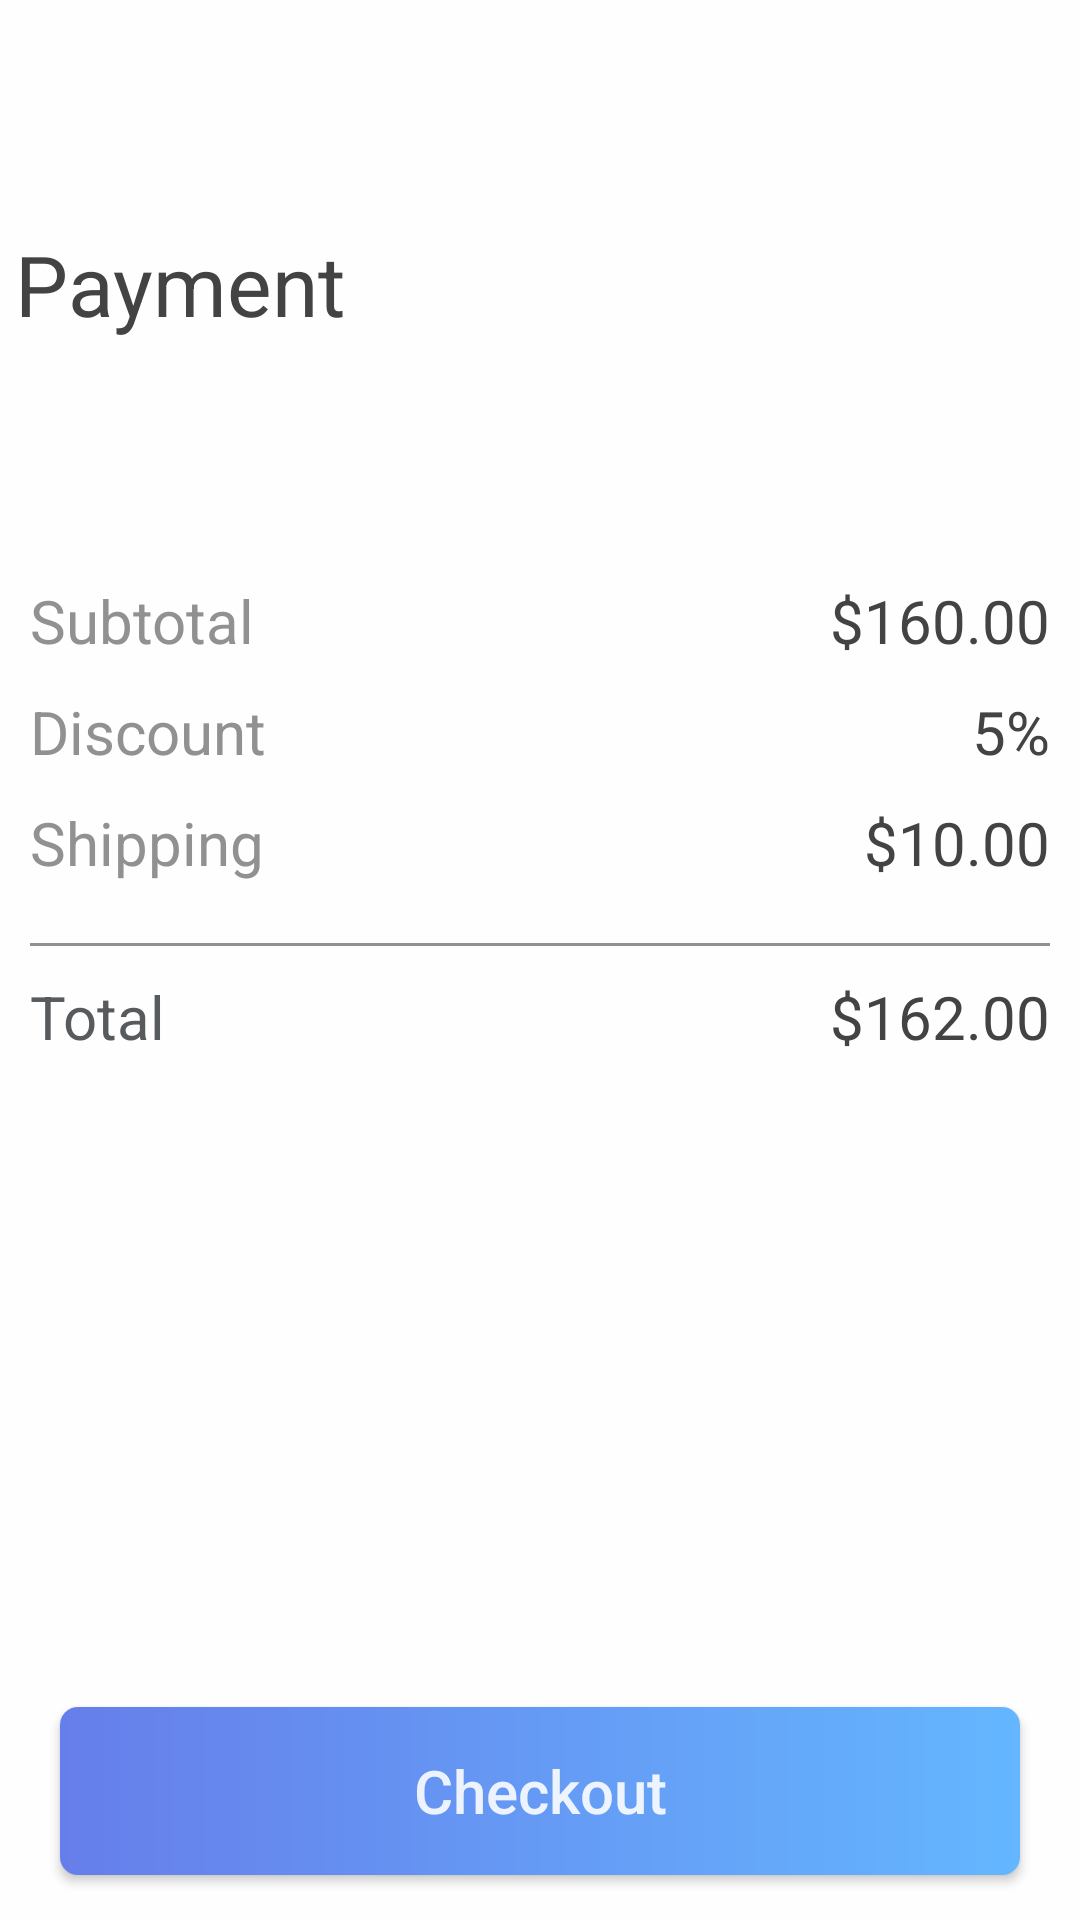

This screen was rendered from an Android layout file. Write that file and the resources it references.
<!-- AndroidManifest.xml: application theme Theme.ShopApp -->
<!-- res/layout/fragment_payment_mtehtod.xml -->
<?xml version="1.0" encoding="utf-8"?>
<layout xmlns:android="http://schemas.android.com/apk/res/android"
    xmlns:tools="http://schemas.android.com/tools"
    xmlns:app="http://schemas.android.com/apk/res-auto">

    <data>
        <import type="android.view.View"/>
    </data>

    <RelativeLayout
        android:layout_width="match_parent"
        android:layout_height="match_parent"
        tools:context=".fragments.PaymentMtehtod_Fragment"
        android:background="@color/white">

        <RelativeLayout
            android:id="@+id/rel_bar"
            android:layout_width="match_parent"
            android:layout_height="?actionBarSize"
            android:padding="5dp"
            android:layout_marginTop="15dp">

            <ImageView
                android:id="@+id/btn_back"
                android:layout_width="40dp"
                android:layout_height="40dp"
                android:src="@drawable/ic_baseline_arrow_right_alt_24"
                android:rotation="180"
                app:tint="@color/main_txt_color" />
        </RelativeLayout>

        <RelativeLayout
            android:id="@+id/txt_f"
            android:layout_width="match_parent"
            android:layout_height="wrap_content"
            android:layout_below="@+id/rel_bar"
            android:padding="5dp"
            android:layout_marginBottom="10dp">

            <TextView
                android:layout_width="wrap_content"
                android:layout_height="wrap_content"
                android:text="@string/payment_txt"
                android:textSize="28sp"
                android:textColor="@color/main_txt_color"
                android:textStyle="normal" />
        </RelativeLayout>

        <LinearLayout
            android:id="@+id/lin_checkout"
            android:layout_width="match_parent"
            android:layout_height="wrap_content"
            android:orientation="vertical"
            android:layout_below="@+id/txt_f"
            android:layout_marginTop="55dp"
            android:padding="10dp">

            <RelativeLayout
                android:layout_width="match_parent"
                android:layout_height="wrap_content"
                android:layout_marginBottom="10dp">

                <TextView
                    android:layout_width="wrap_content"
                    android:layout_height="wrap_content"
                    android:text="@string/subtotal_txt"
                    android:textColor="#919191"
                    android:textSize="20sp" />

                <TextView
                    android:layout_width="wrap_content"
                    android:layout_height="wrap_content"
                    android:text="$160.00"
                    android:textColor="@color/main_txt_color"
                    android:textSize="20sp"
                    android:layout_alignParentEnd="true" />
            </RelativeLayout>

            <RelativeLayout
                android:layout_width="match_parent"
                android:layout_height="wrap_content"
                android:layout_marginBottom="10dp">

                <TextView
                    android:layout_width="wrap_content"
                    android:layout_height="wrap_content"
                    android:text="@string/discount_txt"
                    android:textColor="#919191"
                    android:textSize="20sp" />

                <TextView
                    android:layout_width="wrap_content"
                    android:layout_height="wrap_content"
                    android:text="5%"
                    android:textColor="@color/main_txt_color"
                    android:textSize="20sp"
                    android:layout_alignParentEnd="true" />
            </RelativeLayout>

            <RelativeLayout
                android:layout_width="match_parent"
                android:layout_height="wrap_content"
                android:layout_marginBottom="10dp">

                <TextView
                    android:layout_width="wrap_content"
                    android:layout_height="wrap_content"
                    android:text="@string/shipping_txt"
                    android:textColor="#919191"
                    android:textSize="20sp" />

                <TextView
                    android:layout_width="wrap_content"
                    android:layout_height="wrap_content"
                    android:text="$10.00"
                    android:textColor="@color/main_txt_color"
                    android:textSize="20sp"
                    android:layout_alignParentEnd="true" />
            </RelativeLayout>

            <View
                android:layout_width="match_parent"
                android:layout_height="1dp"
                android:background="#919191"
                android:layout_marginTop="10dp"
                android:layout_marginBottom="10dp" />

            <RelativeLayout
                android:layout_width="match_parent"
                android:layout_height="wrap_content">

                <TextView
                    android:layout_width="wrap_content"
                    android:layout_height="wrap_content"
                    android:text="@string/total_txt"
                    android:textColor="#585B5E"
                    android:textSize="20sp" />

                <TextView
                    android:layout_width="wrap_content"
                    android:layout_height="wrap_content"
                    android:text="$162.00"
                    android:textColor="@color/main_txt_color"
                    android:textSize="20sp"
                    android:layout_alignParentEnd="true" />
            </RelativeLayout>
        </LinearLayout>

        <Button
            android:id="@+id/btn_checkout"
            android:layout_width="match_parent"
            android:layout_height="?actionBarSize"
            android:text="@string/checkout_txt"
            android:textAllCaps="false"
            android:textSize="20sp"
            android:textColor="@color/white"
            android:background="@drawable/register_btn_back"
            android:layout_alignParentBottom="true"
            android:layout_marginBottom="15dp"
            android:layout_marginLeft="20dp"
            android:layout_marginRight="20dp" />


    </RelativeLayout>
</layout>
<!-- resources referenced by this layout -->
<resources>
  <color name="main_txt_color">#434343</color>
  <color name="white">#E2FFFFFF</color>
  <!-- drawable register_btn_back (drawable) -->
  <?xml version="1.0" encoding="utf-8"?>
  <shape xmlns:android="http://schemas.android.com/apk/res/android">
  
      <corners android:radius="6dp"/>
      <gradient android:angle="360" android:startColor="@color/blue_1" android:endColor="@color/blue_2"/>
  
  </shape>
  <string name="checkout_txt">Checkout</string>
  <string name="discount_txt">Discount</string>
  <string name="payment_txt">Payment</string>
  <string name="shipping_txt">Shipping</string>
  <string name="subtotal_txt">Subtotal</string>
  <string name="total_txt">Total</string>
  <style name="Theme.ShopApp" parent="Theme.AppCompat.Light.NoActionBar">
          
          <item name="colorPrimary">@color/purple_500</item>
          <item name="colorPrimaryVariant">@color/purple_700</item>
          <item name="colorOnPrimary">@color/white</item>
          
          <item name="colorSecondary">@color/teal_200</item>
          <item name="colorSecondaryVariant">@color/teal_700</item>
          <item name="colorOnSecondary">@color/black</item>
          
          <item name="android:statusBarColor" tools:targetApi="l">?attr/colorPrimaryVariant</item>
          <item name="android:navigationBarColor">@android:color/transparent</item>
          <item name="android:windowTranslucentNavigation">false</item>
          
      </style>
  <color name="blue_1">#667EEA</color>
  <color name="blue_2">#64B6FF</color>
  <color name="purple_500">#FF6200EE</color>
  <color name="purple_700">#FF3700B3</color>
  <color name="teal_200">#FF03DAC5</color>
  <color name="teal_700">#FF018786</color>
  <color name="black">#FF000000</color>
</resources>
